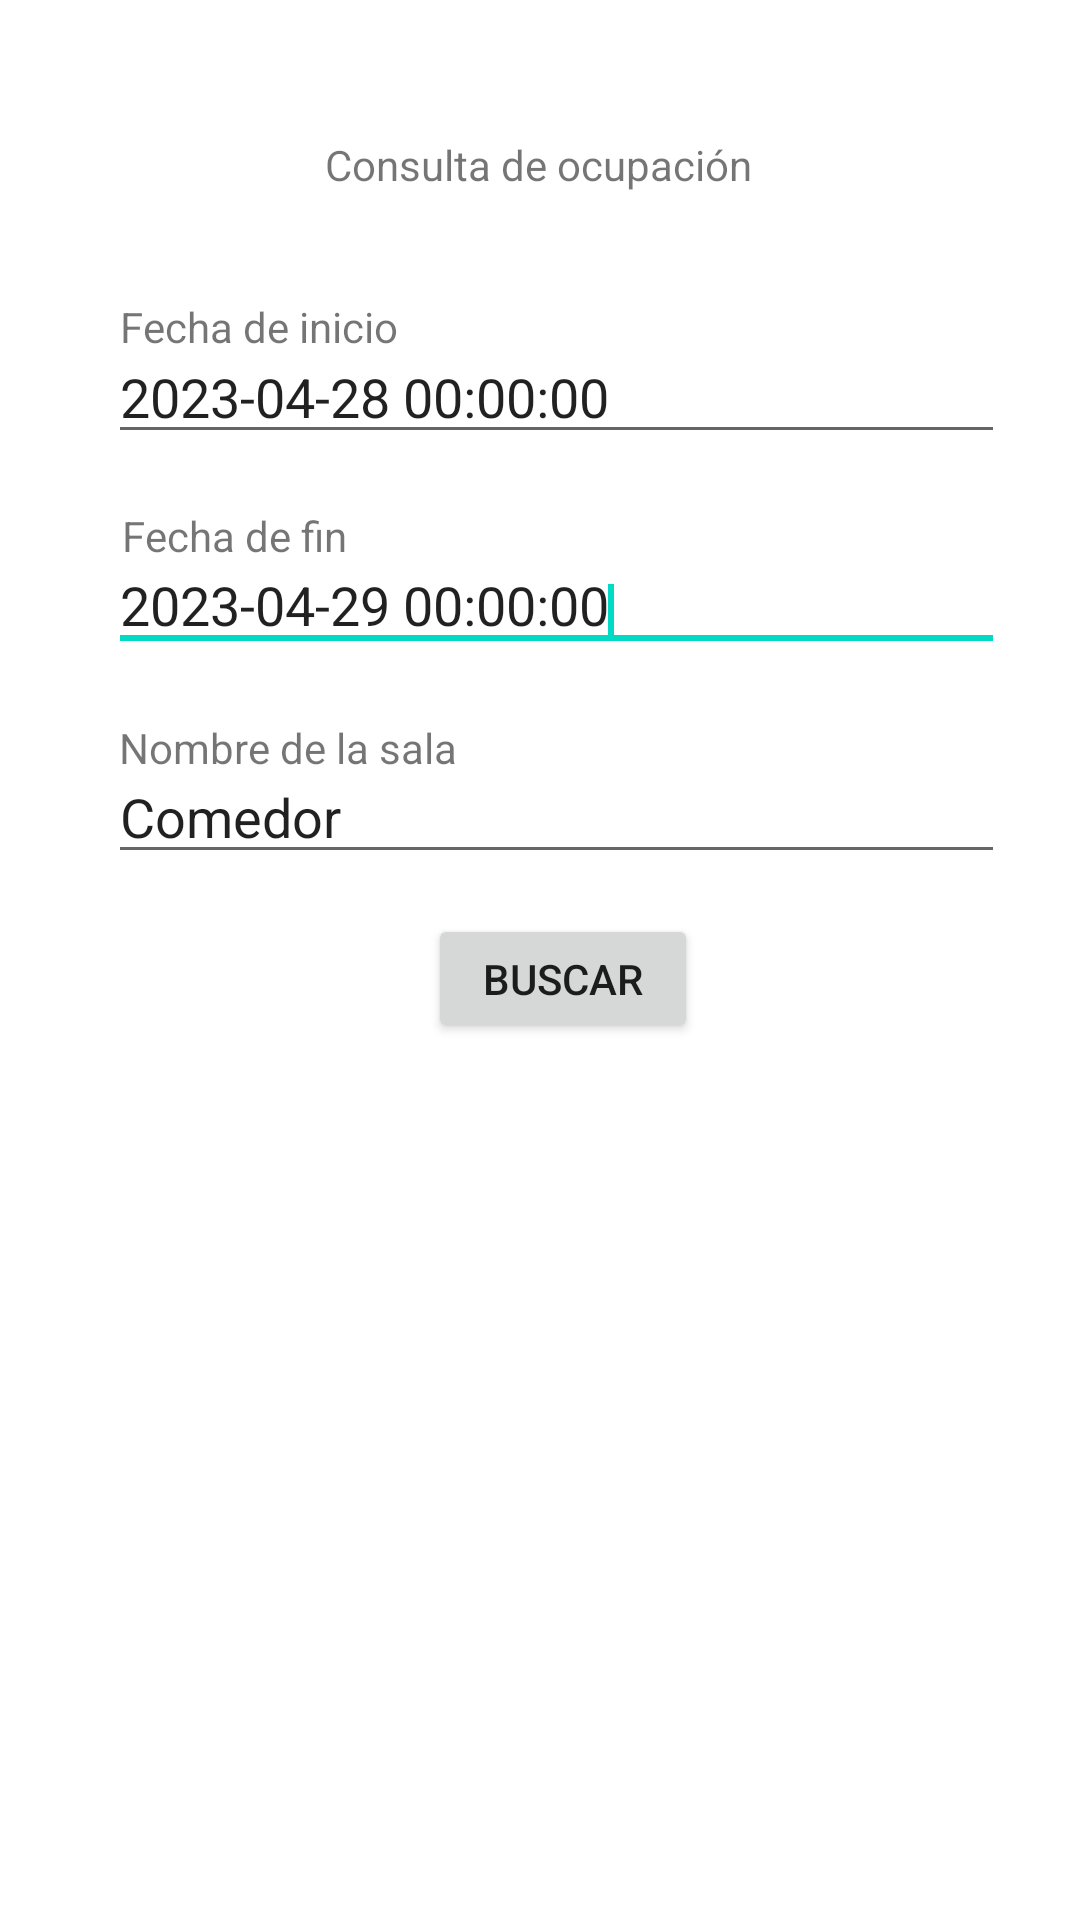

Produce the Android XML layout that renders to this screen, including the resource entries it uses.
<!-- AndroidManifest.xml: application theme AppTheme -->
<!-- res/layout/activity_occupation.xml -->
<?xml version="1.0" encoding="utf-8"?>
<androidx.constraintlayout.widget.ConstraintLayout xmlns:android="http://schemas.android.com/apk/res/android"
    xmlns:app="http://schemas.android.com/apk/res-auto"
    xmlns:tools="http://schemas.android.com/tools"
    android:layout_width="match_parent"
    android:layout_height="match_parent"
    tools:context=".OccupationActivity">

    <EditText
        android:id="@+id/startDateText"
        android:layout_width="299dp"
        android:layout_height="36dp"
        android:layout_alignParentLeft="true"
        android:ems="10"
        android:gravity="left|top"
        android:inputType="datetime"
        android:text="2023-04-28 00:00:00"
        app:layout_constraintBottom_toBottomOf="parent"
        app:layout_constraintEnd_toEndOf="parent"
        app:layout_constraintHorizontal_bias="0.589"
        app:layout_constraintStart_toStartOf="parent"
        app:layout_constraintTop_toTopOf="parent"
        app:layout_constraintVertical_bias="0.191">

        <requestFocus />
    </EditText>

    <TextView
        android:id="@+id/textView4"
        android:layout_width="wrap_content"
        android:layout_height="wrap_content"
        android:text="Nombre de la sala"
        app:layout_constraintBottom_toBottomOf="parent"
        app:layout_constraintEnd_toEndOf="parent"
        app:layout_constraintHorizontal_bias="0.161"
        app:layout_constraintStart_toStartOf="parent"
        app:layout_constraintTop_toTopOf="parent"
        app:layout_constraintVertical_bias="0.386" />

    <TextView
        android:id="@+id/Mensaje"
        android:layout_width="301dp"
        android:layout_height="114dp"
        android:text=""
        app:layout_constraintBottom_toBottomOf="parent"
        app:layout_constraintEnd_toEndOf="parent"
        app:layout_constraintHorizontal_bias="0.589"
        app:layout_constraintStart_toStartOf="parent"
        app:layout_constraintTop_toTopOf="parent"
        app:layout_constraintVertical_bias="0.69" />

    <Button
        android:id="@+id/button_filtro"
        android:layout_width="90dp"
        android:layout_height="43dp"
        android:layout_marginBottom="8dp"
        android:onClick="onFilterClicked"
        android:text="Buscar"
        app:layout_constraintBottom_toBottomOf="parent"
        app:layout_constraintEnd_toEndOf="parent"
        app:layout_constraintHorizontal_bias="0.529"
        app:layout_constraintStart_toStartOf="parent"
        app:layout_constraintTop_toTopOf="parent"
        app:layout_constraintVertical_bias="0.517" />

    <TextView
        android:id="@+id/textView2"
        android:layout_width="wrap_content"
        android:layout_height="wrap_content"
        android:text="Fecha de inicio"
        app:layout_constraintBottom_toBottomOf="parent"
        app:layout_constraintEnd_toEndOf="parent"
        app:layout_constraintHorizontal_bias="0.150"
        app:layout_constraintStart_toStartOf="parent"
        app:layout_constraintTop_toTopOf="parent"
        app:layout_constraintVertical_bias="0.16" />

    <EditText
        android:id="@+id/RoomNameText"
        android:layout_width="299dp"
        android:layout_height="36dp"
        android:layout_alignParentLeft="true"
        android:ems="10"
        android:gravity="left|top"
        android:inputType="text"
        android:text="Comedor"
        app:layout_constraintBottom_toBottomOf="parent"
        app:layout_constraintEnd_toEndOf="parent"
        app:layout_constraintHorizontal_bias="0.589"
        app:layout_constraintStart_toStartOf="parent"
        app:layout_constraintTop_toTopOf="parent"
        app:layout_constraintVertical_bias="0.423">

        <requestFocus />
    </EditText>

    <TextView
        android:id="@+id/textView3"
        android:layout_width="wrap_content"
        android:layout_height="wrap_content"
        android:text="Fecha de fin"
        app:layout_constraintBottom_toBottomOf="parent"
        app:layout_constraintEnd_toEndOf="parent"
        app:layout_constraintHorizontal_bias="0.143"
        app:layout_constraintStart_toStartOf="parent"
        app:layout_constraintTop_toTopOf="parent"
        app:layout_constraintVertical_bias="0.272" />

    <EditText
        android:id="@+id/endDateText"
        android:layout_width="299dp"
        android:layout_height="36dp"
        android:layout_alignParentLeft="true"
        android:ems="10"
        android:gravity="left|top"
        android:inputType="datetime"
        android:text="2023-04-29 00:00:00"
        app:layout_constraintBottom_toBottomOf="parent"
        app:layout_constraintEnd_toEndOf="parent"
        app:layout_constraintHorizontal_bias="0.589"
        app:layout_constraintStart_toStartOf="parent"
        app:layout_constraintTop_toTopOf="parent"
        app:layout_constraintVertical_bias="0.306">

        <requestFocus />
    </EditText>

    <TextView
        android:id="@+id/textView"
        android:layout_width="wrap_content"
        android:layout_height="wrap_content"
        android:text="Consulta de ocupación"
        app:layout_constraintBottom_toBottomOf="parent"
        app:layout_constraintEnd_toEndOf="parent"
        app:layout_constraintHorizontal_bias="0.498"
        app:layout_constraintStart_toStartOf="parent"
        app:layout_constraintTop_toTopOf="parent"
        app:layout_constraintVertical_bias="0.073" />

</androidx.constraintlayout.widget.ConstraintLayout>
<!-- resources referenced by this layout -->
<resources>

</resources>
